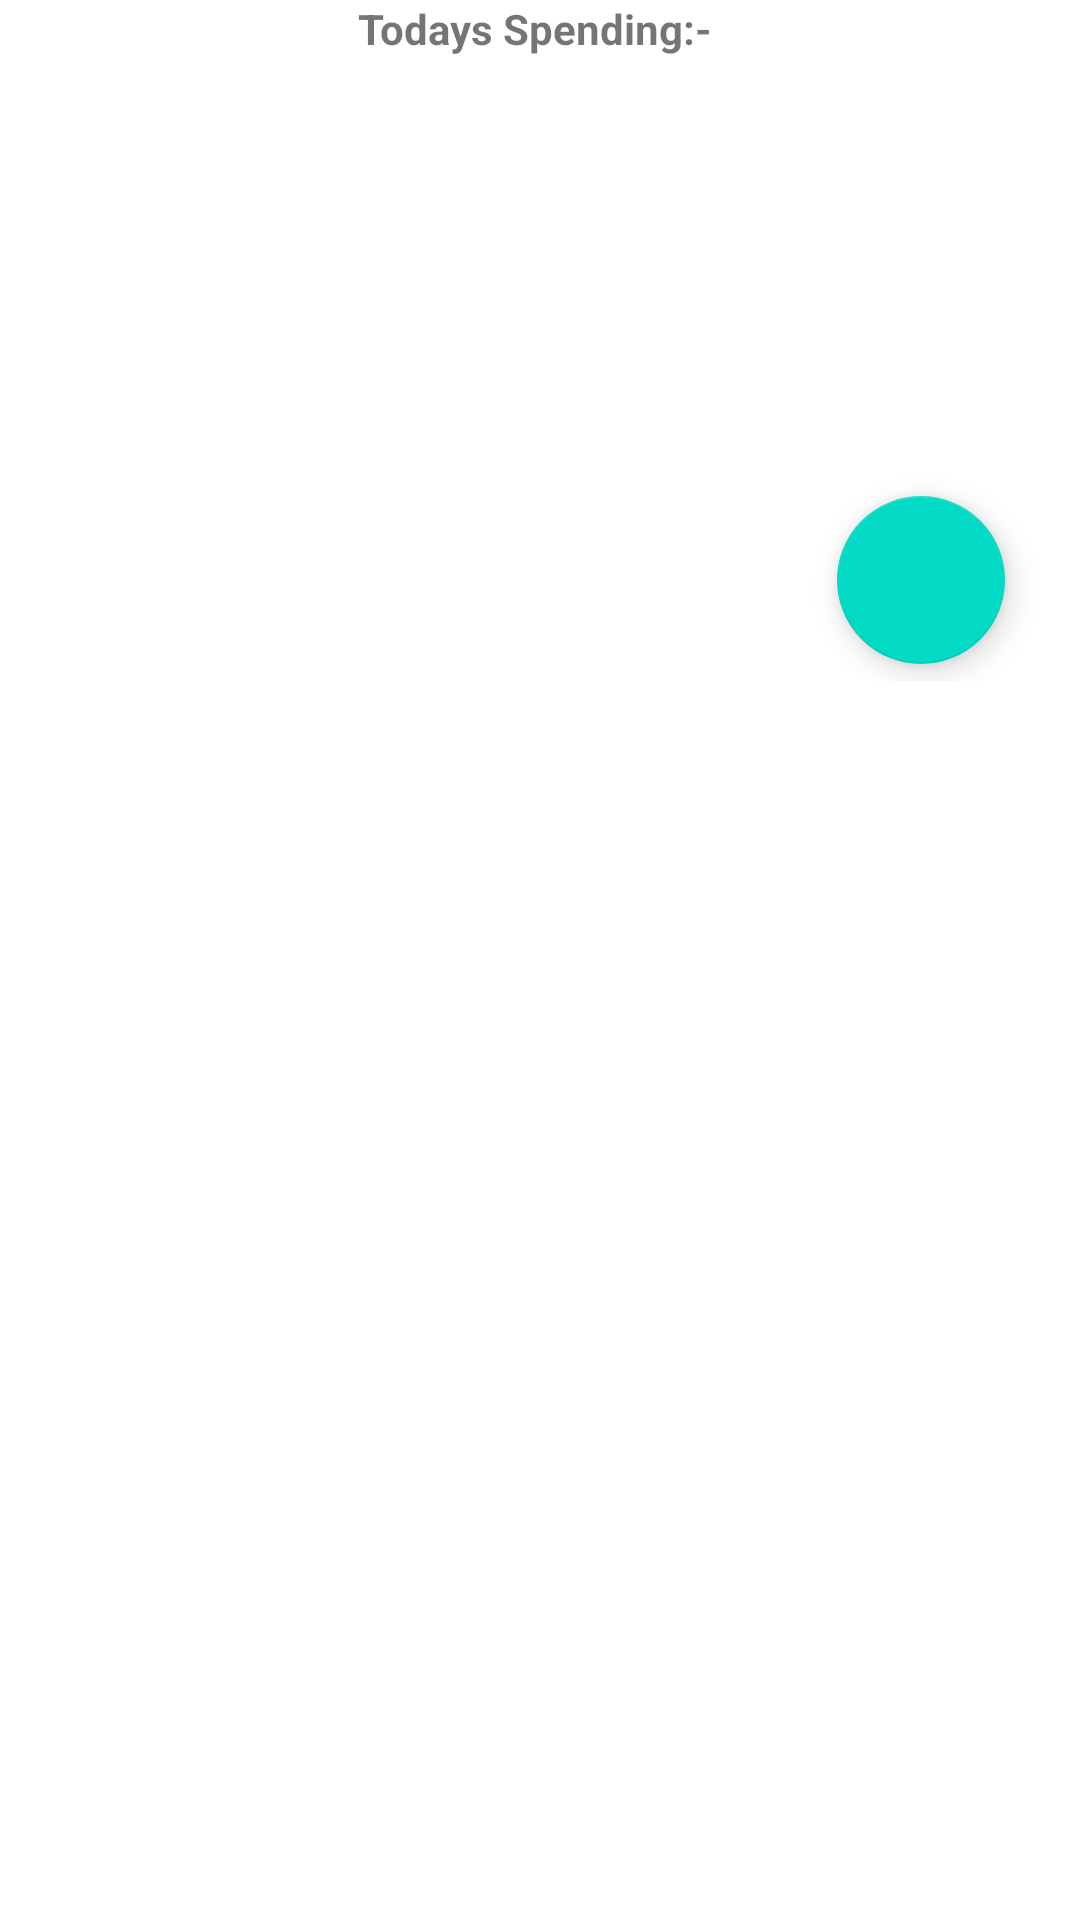

Android layout source for this screen:
<!-- AndroidManifest.xml: application theme Theme.GodZillaFinance -->
<!-- res/layout/activity_today_spending.xml -->
<?xml version="1.0" encoding="utf-8"?>
<LinearLayout xmlns:android="http://schemas.android.com/apk/res/android"
    xmlns:app="http://schemas.android.com/apk/res-auto"
    xmlns:tools="http://schemas.android.com/tools"
    android:layout_width="match_parent"
    android:layout_height="match_parent"
    tools:context=".TodaySpendingActivity"
    android:orientation="vertical">

    <TextView
        android:id="@+id/TodaySpending_Tv"
        android:layout_width="match_parent"
        android:layout_height="wrap_content"
        android:textStyle="bold"
        android:text="Todays Spending:- "
        android:gravity="center"/>

    <androidx.coordinatorlayout.widget.CoordinatorLayout
        android:layout_width="match_parent"
        android:layout_height="wrap_content">

        <androidx.recyclerview.widget.RecyclerView
            android:id="@+id/RecyclerView3"
            android:layout_width="match_parent"
            android:layout_height="match_parent"/>

    </androidx.coordinatorlayout.widget.CoordinatorLayout>

    <androidx.constraintlayout.widget.ConstraintLayout
        android:layout_width="match_parent"
        android:layout_height="208dp">

        <ProgressBar
            android:id="@+id/progressBar2"
            style="?android:attr/progressBarStyle"
            android:visibility="gone"
            android:layout_width="264dp"
            android:layout_height="wrap_content"
            app:layout_constraintBottom_toBottomOf="parent"
            app:layout_constraintEnd_toEndOf="parent"
            app:layout_constraintHorizontal_bias="0.432"
            app:layout_constraintStart_toStartOf="parent"
            app:layout_constraintTop_toTopOf="parent"
            app:layout_constraintVertical_bias="0.075" />

        <com.google.android.material.floatingactionbutton.FloatingActionButton
            android:id="@+id/floatingActionButton22"
            android:layout_width="431dp"
            android:layout_height="wrap_content"
            android:clickable="true"
            app:layout_constraintBottom_toBottomOf="parent"
            app:layout_constraintEnd_toEndOf="parent"
            app:layout_constraintHorizontal_bias="0.918"
            app:layout_constraintStart_toStartOf="parent"
            app:layout_constraintTop_toTopOf="parent"
            app:layout_constraintVertical_bias="0.962"
            app:srcCompat="@drawable/ic_add" />

    </androidx.constraintlayout.widget.ConstraintLayout>

</LinearLayout>
<!-- resources referenced by this layout -->
<resources>
  <style name="Theme.GodZillaFinance" parent="Theme.MaterialComponents.DayNight.DarkActionBar">
          
          <item name="colorPrimary">@color/purple_500</item>
          <item name="colorPrimaryVariant">@color/purple_700</item>
          <item name="colorOnPrimary">@color/white</item>
          
          <item name="colorSecondary">@color/teal_200</item>
          <item name="colorSecondaryVariant">@color/teal_700</item>
          <item name="colorOnSecondary">@color/black</item>
          
          <item name="android:statusBarColor" tools:targetApi="l">?attr/colorPrimaryVariant</item>
          
      </style>
  <color name="purple_500">#8B74AC</color>
  <color name="purple_700">#FF3700B3</color>
  <color name="white">#FFFFFFFF</color>
  <color name="teal_200">#FF03DAC5</color>
  <color name="teal_700">#FF018786</color>
  <color name="black">#FF000000</color>
</resources>
